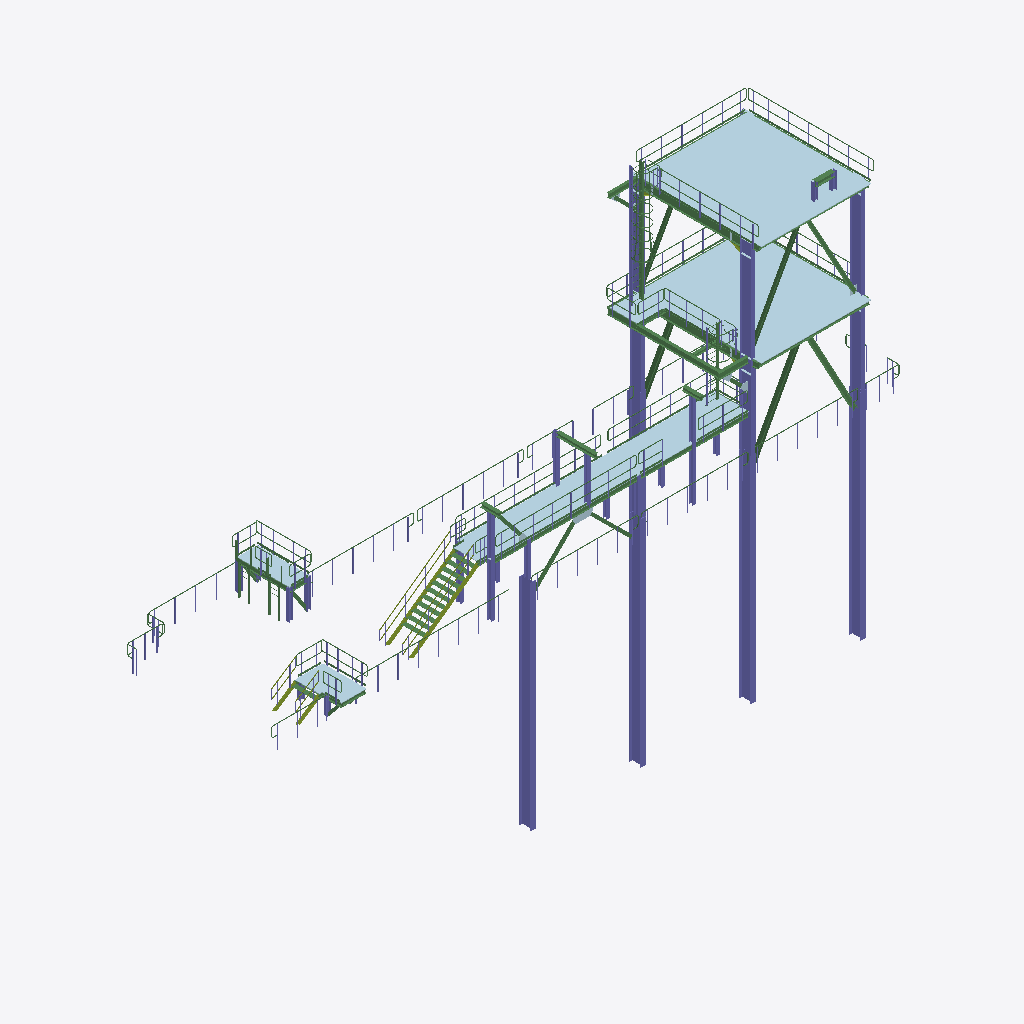
Isometric view of an IFC building model (IFC-SPF (STEP), schema IFC2X3, length unit millimetre), seen from the south-west, elements coloured by IFC class: 121 beams (green), 70 columns (violet), 13 members (olive), 12 plates (pale blue).
Extent 34.3 m × 9.6 m × 22.9 m (x, y, z). Storeys (1): Undefined at 0.00 m. Elements (867): 483 IfcBeam, 234 IfcColumn, 130 IfcPlate, 20 IfcMember.

HEADER;
FILE_DESCRIPTION(('ViewDefinition[CoordinationView_V2.0]','ExchangeRequirement[Structural, SurfaceGeometry]','Option [GridExport:On]','Option [Assemblies:Off]','Option [Bolts:On]','Option [Rebars:On]','Option [PourObjects:On]','Option [Welds:Off]','Option [SurfaceTreatments:On]','Option [LocationBy:0]','Option [ViewColors:Off]','Option [SectionedSpine:Off]','[2 more]'),'2;1');
FILE_NAME('8-SSPAR-800203.ifc','2026-04-24T15:32:30',('DSPETROFAC\\parabb'),('Structural Designer'),'IFC Parser Version: 3.14.0','Tekla Structures 2024 Service Pack 2, IFC Export','');
FILE_SCHEMA(('IFC2X3'));
ENDSEC;
DATA;
#37=IFCPROJECT('3Mtoe5tl12$OF8y1MA1XH8',#5,'Undefined',$,$,$,$,(#11),#36);
#39=IFCSITE('0s6jfRnjbBtxsaWF0cQiqu',#5,'Undefined',$,$,#38,$,$,.ELEMENT.,$,$,$,$,$);
#41=IFCBUILDING('0SifYmk9935uQEJlwOUD0Y',#5,'Undefined',$,$,#40,$,$,.ELEMENT.,$,$,$);
#43=IFCBUILDINGSTOREY('1MfCvAi1n1sey4adZl0YfO',#5,'Undefined',$,$,#42,$,$,.ELEMENT.,0.0);
#37692=IFCPLATE('0HXgTcrknCWQbntD0bn_ca',#29552,'GRATING','30*6000',$,#37691,#37688,'ID1186a766-d6ec-4c81-a971-dcd025c7e9a4');
#37860=IFCPLATE('1e8jzvub9FIu5gpLo2ef19',#37854,'GRATING','30*6000',$,#37859,#37856,'ID6822df79-e252-4f4b-816a-cd5c82a29049');
#36906=IFCPLATE('1yyl1_KFHFOBFJzSZTTBTP',#36694,'GRATING','PLT30*1865',$,#36905,#36902,'ID7cf2f07e-50f4-4f60-b3d3-f5c8dd74b759');
#38490=IFCCOLUMN('0zODTyuGL9K8l1UkJNTIem',#38395,'COLUMN','UB610X305X149',$,#38489,#38486,'ID3d60d77c-e105-4950-8bc1-7ae4d7752a30');
#38390=IFCCOLUMN('0TUdm0LQbA$99iNseb9Mgn',#32712,'COLUMN','UB610X305X179',$,#38389,#38386,'ID1d7a7c00-55a9-4afc-926c-5f6a25256ab1');
#38470=IFCCOLUMN('2oSGXR_J17fu3tvZMhKfYA',#38395,'COLUMN','UB610X305X149',$,#38469,#38466,'IDb271085b-f930-47a7-80f7-e635ab52988a');
#38370=IFCCOLUMN('3C0qJaB2TD5QlN8nLcsAtJ',#44,'COLUMN','UB610X305X179',$,#38369,#38366,'IDcc0344e4-2c27-4d15-abd7-231566d8add3');
#33001=IFCCOLUMN('1r$f$$yGv4Swj1yi7dFofL',#16394,'COLUMN','UB610X229X113',$,#33000,#32997,'ID75fe9fff-f10e-4473-ab41-f2c1e73f2a55');
#33071=IFCCOLUMN('2wEqsvt594JvlAIbMfXyT2',#18810,'COLUMN','UB610X229X113',$,#33070,#33067,'IDba3b4db9-dc52-444f-9bca-4a55a987c742');
#32707=IFCCOLUMN('3yjnjXtmX0IA9j9ktWZ93y',#16394,'COLUMN','UB610X229X113',$,#32706,#32703,'IDfcb71b61-df08-4048-a26d-26ede08c90fc');
#7126=IFCPLATE('0nhst_rgHCOOgPuWsMCTqZ',#285,'GRATING','30*1360',$,#7125,#7122,'ID31af6dfe-d6a4-4c61-8a99-e20d9631dd23');
#38380=IFCCOLUMN('3QYiJIP$D1NhSIsWoBjFSB',#44,'COLUMN','UB610X305X179',$,#38379,#38376,'IDda8ac4d2-67f3-415e-b712-da0c8bb4f70b');
#23870=IFCBEAM('32US0avDf2GxavNOAo4j6U',#15845,'BEAM','UB305X165X40',$,#23869,#23866,'IDc279c024-e4da-4243-b939-5d82b212d19e');
#9554=IFCPLATE('0mc_48qbnAQwT_cYHZI_YV',#285,'GRATING','30*1100',$,#9553,#9550,'ID309be108-d25c-4a6b-a77e-9a24634be89f');
#38057=IFCBEAM('3BErfLEibCE9vOFTzv9RYJ',#32026,'BEAM','UB457X191X74',$,#38056,#38053,'IDcb3b5a55-3ac9-4c38-9e58-3ddf7925b893');
#32855=IFCCOLUMN('2ZkbT2X0126eKyPL1j4l1H',#825,'STUB COLUMN','UC203X203X46',$,#32854,#32851,'IDa3ba5742-8400-421a-853c-65506d12f051');
#36351=IFCBEAM('1p5c6kWRHEHuJvw0PSsbaz',#16498,'V-BRACE','UC203X203X46',$,#36350,#36346,'ID731661ae-81b4-4e47-84f9-e8065cda593d');
#32926=IFCCOLUMN('2JkmYcY4XDnQcESzcs7s8x',#18785,'STUB COLUMN','UC203X203X46',$,#32925,#32922,'ID93bb08a6-8848-4dc5-a98e-73d9b61f623b');
#36226=IFCBEAM('02coUm68TAxBA5NwjLbwis',#16498,'V-BRACE','UC152X152X30',$,#36225,#36220,'ID029b27b0-1887-4aec-b285-5fab5597ab36');
#23785=IFCPLATE('0IdK1a8L59FwvMrb9qt0gw',#22645,'GRATING','30*1500',$,#23784,#23781,'ID129d4064-2151-493f-ae56-d65274dc0aba');
#38249=IFCBEAM('0mFhVctYP2JRg_Qx7CMiR9',#32026,'BEAM','UB457X191X74',$,#38248,#38245,'ID303eb7e6-de26-424d-babe-6bb1cc5ac6c9');
#36337=IFCBEAM('23UXBGZx10RwY5YD6UX9bp',#16498,'V-BRACE','UC203X203X46',$,#36336,#36333,'ID837a12d0-8fb0-406f-a885-88d19e849973');
#22093=IFCBEAM('3zVFzPCsr088b7DYiCbHA$',#16498,'LADDER','PFC180X75X20',$,#22092,#22089,'IDfd7cff59-336d-4020-8947-362b0c9512bf');
#22411=IFCCOLUMN('3612h71RrD$QKQblY6$6$o',#16498,'LADDER','PFC180X75X20',$,#22410,#22407,'IDc6042ac7-05bd-4dfd-a51a-96f886fc6ff2');
#25677=IFCBEAM('0YkfcSy6z8e9yj1_z0iPL1',#16394,'BEAM','UB254X146X31',$,#25676,#25673,'ID22ba999c-f06f-48a0-9f2d-07ef40b19541');
#35845=IFCBEAM('3nXa1HdaDDchprNIgor_K2',#16498,'V-BRACE','UC203X203X46',$,#35844,#35839,'IDf1864051-9e43-4d9a-bcf5-5d2ab2d7e502');
#20136=IFCMEMBER('1Izg0exej3ZxBYAuqI0606',#285,'STRINGER','PFC180X75X20',$,#20135,#20132,'ID52f6a028-ee8b-438f-b2e2-2b8d12006006');
#36108=IFCBEAM('0cnoK_q$LDk85E7NkZkhCe',#16498,'V-BRACE','UC152X152X30',$,#36107,#36102,'ID26c7253e-d3f5-4db8-814e-1d7ba3bab328');
#20069=IFCMEMBER('1je$mJgBD4rfomzBm8Yv93',#285,'STRINGER','PFC180X75X20',$,#20068,#20063,'ID6da3fc13-a8b3-44d6-9cb0-f4bc088b9243');
#35987=IFCBEAM('0lQC8K1xj9hBNr37y13xBU',#16498,'V-BRACE','UC152X152X30',$,#35986,#35981,'ID2f68c214-07bb-49ac-b5f5-0c7f010fb2de');
#274=IFCCOLUMN('0RuYMOyCz20w8DPL_bEryt',#116,'STUB COLUMN','UC203X203X46',$,#273,#270,'ID1be22598-f0cf-4203-a20d-655fa53b5f37');
#32388=IFCBEAM('2URKWByWD0Xu8aMQfOMypD',#116,'BEAM','UC203X203X46',$,#32387,#32384,'ID9e6d480b-f203-4087-8224-59aa585bcccd');
#31826=IFCBEAM('2336E6Ei5AKur0bWcb9nCj',#16394,'H-BRACE','TEE165X152X20',$,#31825,#31821,'ID830c6386-3ac1-4a53-8d40-9609a527132d');
#37493=IFCBEAM('0SzLBtby18HuNDqnv7YKQ$',#15845,'BEAM','UB305X165X40',$,#37492,#37489,'ID1cf552f7-97c0-4847-85cd-d31e478946bf');
#195=IFCCOLUMN('1TAh6G5E5D6xrAU9w4s1Rc',#116,'STUB COLUMN','UC203X203X46',$,#194,#191,'ID5d2ab190-14e1-4d1b-bd4a-789e84d816e6');
#22604=IFCBEAM('3mxSTn$JT65hkqs16XZA6t',#825,'BEAM','UB305X165X40',$,#22603,#22600,'IDf0edc771-fd37-4616-bbb4-d811a18ca1b7');
#29261=IFCBEAM('2cQB3DpJH5CRsbNQ7pR0Tf',#22645,'TOE PLATE','FLAT 100X6',$,#29260,#29257,'IDa668b0cd-cd34-4531-bda5-5da1f36c0769');
#32772=IFCCOLUMN('2Isxdp2M19_BfQsWYMyqE1',#32712,'STUB COLUMN','UC203X203X46',$,#32771,#32768,'ID92dbb9f3-0960-49f8-ba5a-da0896f34381');
#36929=IFCCOLUMN('1dNIccJmbBA8J3cklPRuG9',#116,'STUB COLUMN','UC203X203X46',$,#36928,#36925,'ID675d29a6-4f09-4b28-84c3-9aebd96f8409');
#36683=IFCBEAM('3mzSZ3GvjCMwo00HVz_wvq',#22645,'BEAM','UB254X146X31',$,#36682,#36679,'IDf0f5c8c3-439b-4c5b-ac80-0117fdfbae74');
#36754=IFCBEAM('1KB6T4qSv2tvcrsZEN95a3',#36694,'BEAM','UB254X146X31',$,#36753,#36750,'ID542c6744-d1ce-42df-99b5-da3397245903');
#9980=IFCCOLUMN('31H4lHqazDfARrDlXkafGP',#285,'STUB COLUMN','UC203X203X46',$,#9979,#9976,'IDc1444bd1-d24f-4da4-a6f5-36f86e929419');
#25258=IFCBEAM('1Ai669Z9v3LhhcJUehxGFO',#22645,'TOE PLATE','FLAT 100X6',$,#25257,#25254,'ID4ab06189-8c9e-4356-bae6-4dea2bed03d8');
#26942=IFCBEAM('20WE4fiLXADQAdu9$RPoxO',#26648,'TOE PLATE','FLAT 100X6',$,#26941,#26938,'ID8080e129-b158-4a35-a2a7-e09fdb672ed8');
#26470=IFCBEAM('3A9Hf7g7TE5u9woUXdEpHs',#22645,'TOE PLATE','FLAT 100X6',$,#26469,#26466,'IDca251a47-a877-4e17-827a-c9e8673b3476');
#20416=IFCBEAM('0egvoGdTb2nwNqMPr4xDB5',#16394,'BEAM','UB254X146X31',$,#20415,#20412,'ID28ab9c90-9dd9-42c7-a5f4-599d44ecd2c5');
#9965=IFCCOLUMN('2w2Yvcmnz2tO$zEAIoBt1z',#285,'STUB COLUMN','UC203X203X46',$,#9964,#9961,'IDba0a2e66-c31f-42dd-8ffd-38a4b22f707d');
#26165=IFCBEAM('3$UIvYKQL0DBU$g4vHQvXz',#22645,'TOE PLATE','FLAT 100X6',$,#26164,#26161,'IDff792e62-51a5-4034-b7bf-a84e516b987d');
#9901=IFCBEAM('0nHMrAs7LA$vS5JZ1mv38W',#285,'BEAM','UB254X146X31',$,#9900,#9898,'ID31456d4a-d875-4aff-9705-4e3070e43220');
#10899=IFCBEAM('2avT1lZgD6nRYcKVbmkmc2',#10384,'TOE PLATE','FLAT 100X6',$,#10898,#10895,'IDa4e5d06f-8ea3-46c5-b8a6-51f970bb0982');
#19757=IFCPLATE('0bNU6FaNv11xAxtq7U$s4e',#19724,'GRATING','PLT30*427.5',$,#19756,#19753,'ID255de18f-917e-4107-b2bb-df41deff6128');
#20201=IFCCOLUMN('36KuTB5k5F$wGJiMTXxzro',#20141,'STUB COLUMN','UC203X203X46',$,#20200,#20197,'IDc653874b-16e1-4fff-a413-b16761efdd72');
#31808=IFCBEAM('1psrIK$G56iAGggE4S$mKx',#16394,'H-BRACE','TEE165X152X20',$,#31807,#31803,'ID73db5494-fd01-46b0-a42a-a8e11cff053b');
#31670=IFCBEAM('35CyYvFP9D3xOHxjx2Kw9m',#31515,'BEAM','UC254X254X73',$,#31669,#31666,'IDc533c8b9-3d92-4d0f-b611-eedec253a270');
#28482=IFCBEAM('3mHtQdRor3Tvhbg0iCRsA5',#16498,'LADDER','UA80X80X6',$,#28481,#28478,'IDf04776a7-6f2d-4377-9ae5-a80b0c6f6285');
#30358=IFCBEAM('1y10dyrKzCOf7BuiWDSOrX',#18810,'TOE PLATE','FLAT 100X6',$,#30357,#30354,'ID7c0409fc-d54f-4c62-91cb-e2c80d718d61');
#9467=IFCBEAM('0LXsQhQBfBFxHxkX2DlefA',#285,'LADDER','UA80X80X6',$,#9466,#9463,'ID158766ab-68ba-4b3f-b47b-ba108dbe8a4a');
#9477=IFCBEAM('2X2OLJnRT1yv6f7s9Zeiov',#285,'LADDER','UA80X80X6',$,#9476,#9473,'IDa1098553-c5b7-41f3-91a9-1f6263a2ccb9');
#37369=IFCBEAM('3lXV26qSr1NwOrpinVsSh7',#16498,'BEAM','UB254X146X31',$,#37368,#37365,'IDef85f086-d1cd-415f-a635-cecc5fd9cac7');
#36363=IFCBEAM('3Zxx1Hs895zRTS9s0vOWiu',#31515,'BEAM','UC203X203X46',$,#36362,#36359,'IDe3efb051-d882-45f5-b75c-276039620b38');
#36940=IFCBEAM('222BMs4UH05AZbxvS7xoJL',#36934,'BEAM','UC203X203X46',$,#36939,#36936,'ID8208b5b6-11e4-4014-a8e5-ef9707ef24d5');
#37250=IFCBEAM('0EPaZN83z6Awfx3$Ogzi8$',#825,'BEAM','UB254X146X31',$,#37249,#37246,'ID0e6648d7-203f-462b-aa7b-0ff62af6c23f');
#35312=IFCBEAM('2cwUQWldL7KAGeKxD6TWa$',#35130,'HANDRAIL PANEL','CHS42.4X3.6',$,#35311,#35308,'IDa6e9e6a0-be75-4750-a428-53b34676093f');
#28835=IFCBEAM('12A4euB7v8MPrNPtP51sMj',#22645,'TOE PLATE','FLAT 100X6',$,#28834,#28831,'ID42284a38-2c7e-4859-9d57-6776450765ad');
#10000=IFCCOLUMN('1CJiddCiD41xto4E7FH4y1',#285,'STUB COLUMN','UC203X203X46',$,#9999,#9996,'ID4c4ec9e7-32c3-4407-bdf2-10e1cf444f01');
#29409=IFCBEAM('3d7w1Y3t90mOnEr0zQVvNn',#22645,'HANDRAIL PANEL','CHS42.4X3.6',$,#29408,#29406,'IDe71fa062-0f72-40c1-8c4e-d40f5a7f95f1');
#7020=IFCMEMBER('2bGW0xhyvDwPgAzUNslqo1',#285,'STRINGER','PFC180X75X20',$,#7019,#7014,'IDa542003b-afce-4de9-9a8a-f5e5f6bf4c81');
#38038=IFCBEAM('0Dolrv4_P8jwWPIjoVLeZb',#29552,'BEAM','UB457X191X74',$,#38037,#38034,'ID0dcafd79-13e6-48b7-a819-4adc9f5688e5');
#36789=IFCCOLUMN('1v_ZwQ8wf2cP2FoXgmj2Qg',#36781,'COLUMN','UC203X203X46',$,#36788,#36785,'ID79fa3e9a-23aa-4299-908f-ca1ab0b426aa');
#36799=IFCCOLUMN('2joSJy82f6ehPQy6V5yt48',#18785,'COLUMN','UC203X203X46',$,#36798,#36795,'IDadc9c4fc-202a-46a2-b65a-f067c5f37108');
#19646=IFCMEMBER('2eNxo6531ECBXd$dAXFtEN',#18785,'TOP RAIL','PIPE1-1/4SCH40',$,#19645,#19642,'IDa85fbc86-1430-4e30-b867-fe72a13f7397');
#28353=IFCCOLUMN('2dstWOlzf3KxzizdRjEpAn',#16498,'LADDER','UA80X80X6',$,#28352,#28349,'IDa7db7818-bfda-4353-bf6c-f676ed3b32b1');
#36809=IFCCOLUMN('1L4ws2aWf9PQKwXBywBagz',#116,'STUB COLUMN','UC203X203X46',$,#36808,#36805,'ID5513ad82-920a-4965-a53a-84bf3a2e4abd');
#7089=IFCMEMBER('3yP60o5OL7rhjTA6hu_n9a',#285,'STRINGER','PFC180X75X20',$,#7088,#7085,'IDfc646032-1585-47d6-bb5d-286af8fb1264');
#17987=IFCPLATE('2jXx$yKlz24fjmdh6PdGHz',#16394,'GUSSET','PLT16*396.3',$,#17986,#17983,'IDad87bffc-52ff-4212-9b70-9eb1999d047d');
#19423=IFCMEMBER('2GJkXHPTHDDOaS9X0v59XY',#18785,'TOP RAIL','PIPE1-1/4SCH40',$,#19422,#19417,'ID904ee851-65d4-4d35-891c-261039149862');
#25392=IFCBEAM('3kmsg4omT04BC7_y3RffJe',#22645,'HANDRAIL PANEL','CHS42.4X3.6',$,#25391,#25388,'IDeec36a84-cb07-4010-b307-fbc0dba694e8');
#38136=IFCBEAM('13wgCMzXzFieo4MaMNhxXD',#16394,'BEAM','UB406X178X67',$,#38135,#38132,'ID43eaa316-f61f-4fb2-8c84-5a4597afb84d');
#19657=IFCMEMBER('37iD6ZOif1yhFoh6TdKBjg',#18785,'KNEE RAIL','PIPE1-1/4SCH40',$,#19656,#19654,'IDc7b0d1a3-62ca-41f2-b3f2-ac676750bb6a');
#38348=IFCCOLUMN('19W9JY3UH5Cx19PK0sQV65',#44,'COLUMN','UB610X305X179',$,#38347,#38344,'ID498094e2-0de4-4533-b049-65403669f185');
#31591=IFCCOLUMN('1dPgi8t_L0nhB3C1EUHov2',#31515,'STUB COLUMN','UC203X203X46',$,#31590,#31587,'ID6766ab08-dfe5-40c6-b2c3-30139e472e42');
#19443=IFCMEMBER('3o4vJIwtf2vf91wcSzqS0N',#18785,'KNEE RAIL','PIPE1-1/4SCH40',$,#19442,#19440,'IDf21394d2-eb7a-42e6-9241-ea673dd1c017');
#31575=IFCCOLUMN('2A8_MFyA1F2uwB1W_tAMoz',#31515,'STUB COLUMN','UC203X203X46',$,#31574,#31571,'ID8a23e58f-f0a0-4f0b-8e8b-060fb7296cbd');
#27087=IFCBEAM('1xPNacUxPEGgc01hM24LVR',#26648,'HANDRAIL PANEL','CHS42.4X3.6',$,#27086,#27084,'ID7b657926-7bb6-4e42-a980-06b5821157db');
#26297=IFCBEAM('0X$NrR1d9ChAdaN8BuSeGG',#22645,'HANDRAIL PANEL','CHS42.4X3.6',$,#26296,#26294,'ID21fd7d5b-0672-4cac-a9e4-5c82f8728410');
#30615=IFCBEAM('1V4G_bWaf7wABu$8OllGBA',#29552,'HANDRAIL PANEL','CHS42.4X3.6',$,#30614,#30612,'ID5f110fa5-824a-47e8-a2f8-fc862fbd02ca');
#30722=IFCBEAM('0eCYGhBHj36RRMUmWGBxo0',#29552,'HANDRAIL PANEL','CHS42.4X3.6',$,#30721,#30719,'ID2832242b-2d1b-4319-b6d6-7b08102fbc80');
#35702=IFCBEAM('0eqrDiq0LF$PgHInHmVUiX',#31050,'HANDRAIL PANEL','CHS42.4X3.6',$,#35701,#35699,'ID28d3536c-d005-4ffd-9a91-4b14707deb21');
#11036=IFCBEAM('3VAFr2H$bCvukVjeucH2xf',#10384,'HANDRAIL PANEL','CHS42.4X3.6',$,#11035,#11032,'IDdf28fd42-47f9-4ce7-8b9f-b68e26442ee9');
#31401=IFCBEAM('3KYWJfU_D7bekHiFQnPDLS',#31050,'HANDRAIL PANEL','CHS42.4X3.6',$,#31400,#31398,'IDd48a04e9-7be3-4796-8b91-b0f6b164d55c');
#31508=IFCBEAM('2O7g96qab8x8gpIIhyPVod',#31050,'HANDRAIL PANEL','CHS42.4X3.6',$,#31507,#31505,'ID981ea246-d249-48ec-8ab3-492afc65fca7');
#20280=IFCBEAM('3I4vL0JkzBE8GawovaJK2F',#15845,'BEAM','UC152X152X30',$,#20279,#20276,'IDd2139540-4eef-4b38-8424-eb2e644d408f');
#9293=IFCBEAM('1dSj$DfJ13N8nVVCWagbpR',#285,'LADDER','UA80X80X6',$,#9292,#9288,'ID6772dfcd-a530-435c-8c5f-7cc824aa5cdb');
#19815=IFCBEAM('29KGqPfU9D4fQ$Qc3pdBlw',#285,'STAIR TREAD','FLT6*260',$,#19814,#19811,'ID89510d19-a5e2-4d12-96bf-6a60f39cbbfa');
#26614=IFCBEAM('2Q0fHvHEf1BfGG7t4Gh9HZ',#22645,'HANDRAIL PANEL','CHS42.4X3.6',$,#26613,#26611,'ID9a029479-44ea-412e-9410-1f7110ac9463');
#15782=IFCBEAM('2u_k6YKrD0fQU3eAtmoUeT',#285,'STAIR TREAD','FLT6*260',$,#15781,#15778,'IDb8fae1a2-5353-40a5-a783-a0adf0c9ea1d');
#19779=IFCBEAM('2mMAyMhh57auAxaKikjH_q',#285,'STAIR TREAD','FLT6*260',$,#19778,#19775,'IDb058af16-aeb1-4793-82bb-914b2eb51fb4');
#19863=IFCBEAM('2T_KlBBB59$OiJRDE0gpCd',#285,'STAIR TREAD','FLT6*260',$,#19862,#19859,'ID9df94bcb-2cb1-49fd-8b13-6cd380ab3327');
#19791=IFCBEAM('3gjr4N7z54iPw7pFmBmbtk',#285,'STAIR TREAD','FLT6*260',$,#19790,#19787,'IDeab75117-1fd1-44b1-9e87-ccfc0bc25dee');
#19839=IFCBEAM('2OzUb8GW1E79V3bATLJkJY',#285,'STAIR TREAD','FLT6*260',$,#19838,#19835,'ID98f5e948-4200-4e1c-97c3-94a7554ee4e2');
#6948=IFCBEAM('1dJRNDgbr4bf_7degOn3y0',#285,'STAIR TREAD','FLT6*260',$,#6947,#6944,'ID674db5cd-aa5d-4496-9f87-9e8a98c43f00');
#16296=IFCBEAM('3hTy5Sajf6uQvsy2Y5aEr$',#285,'STAIR TREAD','FLT6*260',$,#16295,#16292,'IDeb77c15c-92da-46e1-ae76-f0288590ed7f');
#19851=IFCBEAM('2SeCncVbL8qwjSi2sBV1s9',#285,'STAIR TREAD','FLT6*260',$,#19850,#19847,'ID9ca0cc66-7e55-48d3-ab5c-b02d8b7c1d89');
#24425=IFCBEAM('1aw0ttNjvBYA_EllCpVyc8',#22645,'TOE PLATE','FLAT 100X6',$,#24424,#24421,'ID64e80df7-5ede-4b88-af8e-bef3337fc988');
#19803=IFCBEAM('3cyGalMGP4VwAzFNBx$WO5',#285,'STAIR TREAD','FLT6*260',$,#19802,#19799,'IDe6f1092f-5906-447f-a2bd-3d72fbfe0605');
#31741=IFCBEAM('1OXRkSEELDWwdNvYTkiH0n',#825,'H-BRACE','TEE165X152X20',$,#31740,#31736,'ID5885bb9c-38e5-4d83-a9d7-e6276eb11031');
#38259=IFCBEAM('2EClwIKOz5uQhL0yH0XQC5',#16498,'BEAM','UB406X178X67',$,#38258,#38255,'ID8e32fe92-518f-45e1-aad5-03c44085a305');
#9062=IFCBEAM('3fSIvC79j6Sul2F2uu3GoV',#285,'TOE PLATE','FLAT 100X6',$,#9061,#9058,'IDe9712e4c-1c9b-4673-8bc2-3c2e380d0c9f');
#15770=IFCBEAM('0f0rp45Sv0agn23yn60dRY',#285,'STAIR TREAD','FLT6*260',$,#15769,#15766,'ID29035cc4-15ce-4092-ac42-0fcc460276e2');
#19827=IFCBEAM('1MX3X9455AG9Q5WIPMywTJ',#285,'STAIR TREAD','FLT6*260',$,#19826,#19823,'ID56843849-1051-4a40-9685-812656f3a753');
#23609=IFCBEAM('1MMU5KLwP1Qhka$RERIKcR',#22645,'TOE PLATE','FLAT 100X6',$,#23608,#23605,'ID5659e154-57a6-416a-bba4-fdb39b49499b');
#30018=IFCBEAM('3E5KCbV9z5dRj3VAy$uMIF',#29552,'HANDRAIL PANEL','CHS42.4X3.6',$,#30017,#30015,'IDce154325-7c9f-459d-bb43-7caf3fe1648f');
#32405=IFCCOLUMN('1ZShFciDz2SOexlu0PjNfl',#32026,'STUB COLUMN','UC203X203X46',$,#32404,#32401,'ID6372b3e6-b0df-4271-8a3b-bf8019b57a6f');
#38238=IFCBEAM('06RODAUQH7nuEDjjXWHQRc',#32026,'BEAM','UB457X191X74',$,#38237,#38234,'ID066d834a-79a4-47c7-838d-b6d86045a6e6');
#6741=IFCPLATE('0tE97glSL6xAZlCkywqV$B',#285,'GRATING','30*170',$,#6740,#6737,'ID373891ea-bdc5-46ec-a8ef-32ef3ad1ffcb');
#9487=IFCBEAM('0kO0Qthm58hxlXuXqf3Ygl',#285,'LADDER','UA80X80X6',$,#9486,#9483,'ID2e6006b7-af01-48af-bbe1-e21d290e2aaf');
#7579=IFCCOLUMN('1VjJ5Rxrf5$PhalKOP2qBS',#285,'STUB COLUMN','UC203X203X46',$,#7578,#7575,'ID5fb5315b-ef5a-45fd-9ae4-bd46190b42dc');
#7329=IFCBEAM('3u_RlCLt5EI8LN2fDHUuMB',#285,'BEAM','UC203X203X46',$,#7328,#7325,'IDf8f9bbcc-5771-4e48-8557-0a93517b858b');
#21998=IFCBEAM('3aaexvmRn5nhhgBvASOjz0',#16498,'VERTICAL_BAR','PLT6X50',$,#21997,#21994,'IDe4928ef9-c1bc-45c6-baea-2f929c62df40');
#7676=IFCBEAM('2VXOaLEDX3YBZ5rkNj6kHT',#825,'H-BRACE','TEE165X152X20',$,#7675,#7671,'ID9f858915-38d8-4388-b8c5-d6e5ed1ae45d');
#22215=IFCBEAM('1N4z_i5Cv32gDMv7Zy1xby',#16498,'VERTICAL_BAR','PLT6X50',$,#22214,#22211,'ID5713dfac-14ce-430a-a356-e478fc07b97c');
#22009=IFCBEAM('1DmsQjGrn5bubCfdECF7Sp',#16498,'VERTICAL_BAR','PLT6X50',$,#22008,#22004,'ID4dc366ad-435c-4597-894c-a6738c3c7733');
#20345=IFCBEAM('0kM_XoMT96Jh$tRq1l_Zaq',#16394,'H-BRACE','TEE165X152X20',$,#20344,#20340,'ID2e5be872-59d2-464e-bff7-6f406ffa3934');
#23887=IFCBEAM('1AJ4aPmOj7svQAFvW02I8c',#18785,'BEAM','UC152X152X30',$,#23886,#23883,'ID4a4c4919-c18b-47db-968a-3f9800092226');
#6363=IFCBEAM('2S5gLvlXL3hfCtspprq2Aa',#285,'TOE PLATE','FLAT 100X6',$,#6362,#6359,'ID9c16a579-be15-43ae-9337-db3cf5d022a4');
#30502=IFCBEAM('0YJt8nMf192wR61WyVSmve',#18810,'HANDRAIL PANEL','CHS42.4X3.6',$,#30501,#30499,'ID224f7231-5a90-490b-a6c6-060f1f730e68');
#9822=IFCBEAM('3qfm0aOlL3tPB8FsPFDBUz',#285,'BEAM','UB254X146X31',$,#9821,#9818,'IDf4a70024-62f5-43dd-92c8-3f664f34b7bd');
#23742=IFCBEAM('14Xxi11in8iwL9DSejrJz1',#22645,'HANDRAIL PANEL','CHS42.4X3.6',$,#23741,#23739,'ID4487bb01-06cc-48b3-a549-35ca2dd53f41');
#35592=IFCBEAM('0Zd$Z$23PDte_AZIRsTSBi',#285,'HANDRAIL PANEL','CHS42.4X3.6',$,#35591,#35589,'ID239ff8ff-0836-4dde-8f8a-8d26f675c2ec');
#7417=IFCBEAM('2xajnQLKzEj98SMdl8vfNR',#285,'BEAM','UC203X203X46',$,#7416,#7413,'IDbb92dc5a-554f-4eb4-921c-5a7bc8e695db');
#25742=IFCBEAM('1arsKkBVj9KArOFkf3omve',#22645,'TOE PLATE','FLAT 100X6',$,#25741,#25738,'ID64d7652e-2dfb-4950-ad58-3eea43cb0e68');
#25478=IFCBEAM('0C5vIeW5n15ATbpK8t5$g0',#22645,'TOE PLATE','FLAT 100X6',$,#25477,#25474,'ID0c1794a8-805c-4114-a765-cd423717fa80');
#7606=IFCCOLUMN('0gsI4kJGDERftvrU0ZWdXF',#285,'STUB COLUMN','UC203X203X46',$,#7605,#7602,'ID2ad9212e-4d03-4e6e-9df9-d5e02382784f');
#22911=IFCBEAM('2gwZxwrpv5mBprwhG5RAEy',#15845,'TOE PLATE','FLAT 100X6',$,#22910,#22907,'IDaaea3efa-d73e-45c0-bcf5-eab4056ca3bc');
#16387=IFCPLATE('2Ze8iFCwz7NvyiKGePLTy4',#825,'GUSSET','PLT16*396.6',$,#16386,#16383,'IDa3a08b0f-33af-475f-9f2c-510a1955df04');
ENDSEC;
